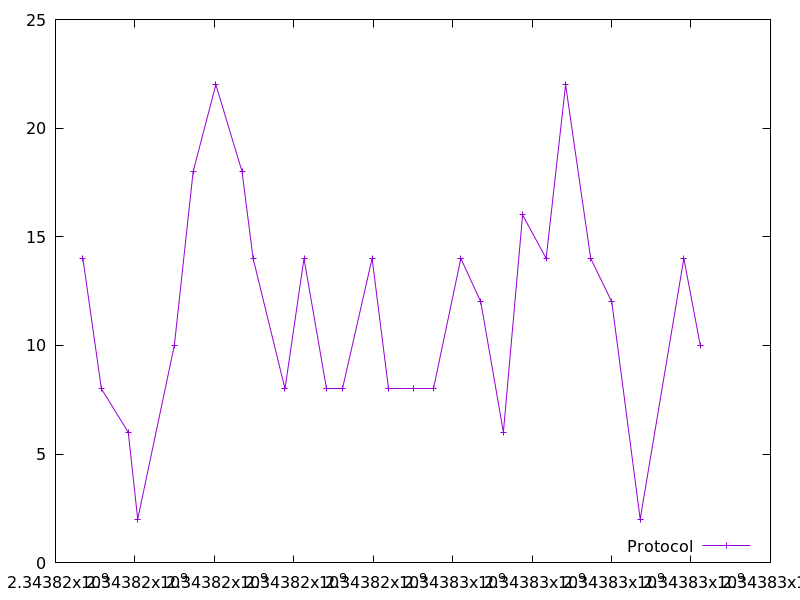

The data file committed next to this chart (first rows):
2343816689.410407, 14.0
2343817156, 8.0
2343817832, 6.0
2343818069, 2.0
2343818992, 10.0
2343819466, 18.0
2343820037, 22.0
2343820696, 18.0
2343820974, 14.0
2343821778, 8.0
2343822256, 14.0
2343822820, 8.0
2343823223, 8.0
2343823971, 14.0
2343824378, 8.0
2343825020, 8.0
2343825505, 8.0
2343826205, 14.0
2343826707, 12.0
2343827276, 6.0
2343827760, 16.0
2343828354, 14.0
2343828842, 22.0
2343829474, 14.0
2343830006, 12.0
2343830721, 2.0
2343831819, 14.0
2343832234, 10.0
